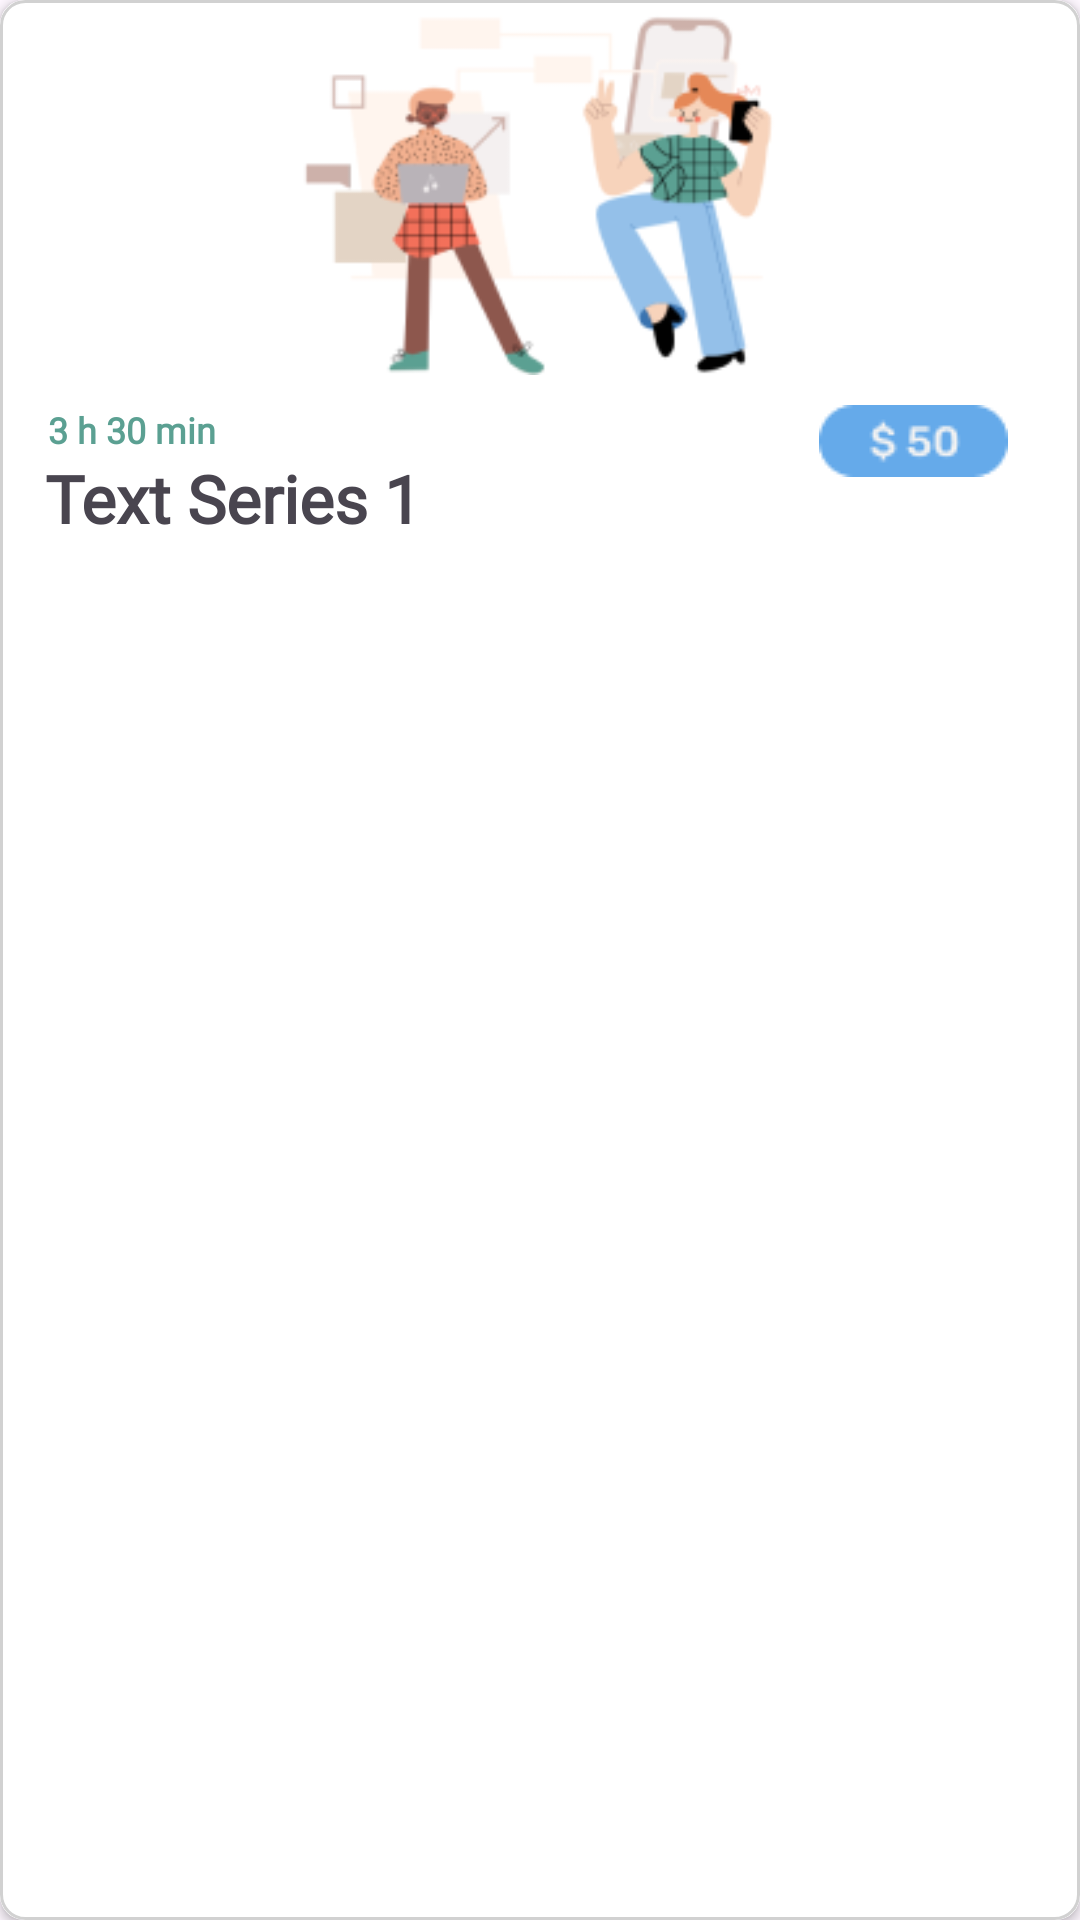

The Android layout XML behind this screen, and the referenced resources:
<!-- AndroidManifest.xml: application theme Theme.TestsXperts -->
<!-- res/layout/testseriescard.xml -->
<?xml version="1.0" encoding="utf-8"?>
<androidx.cardview.widget.CardView xmlns:android="http://schemas.android.com/apk/res/android"
    xmlns:app="http://schemas.android.com/apk/res-auto"
    xmlns:tools="http://schemas.android.com/tools"
    android:layout_width="250dp"
    android:layout_height="wrap_content"
    app:cardCornerRadius="8dp"
    android:layout_margin="8dp"
    android:layout_marginTop="10dp"
    >
    <androidx.constraintlayout.widget.ConstraintLayout
        android:layout_width="match_parent"
        android:background="@drawable/input_background"
        android:layout_height="match_parent">

        <ImageView
            android:id="@+id/testSeriesImage"
            android:layout_width="0dp"
            android:layout_height="120dp"
            android:layout_marginTop="5dp"
            android:src="@drawable/cool_kids_discussion"
            app:layout_constraintEnd_toEndOf="parent"
            app:layout_constraintStart_toStartOf="parent"
            app:layout_constraintTop_toTopOf="parent" />

        <ImageView
            android:id="@+id/imageView3"
            android:layout_width="63dp"
            android:layout_height="24dp"
            android:layout_marginTop="10dp"
            android:layout_marginEnd="24dp"
            android:background="@drawable/price"
            android:textColor="@color/white"
            android:textSize="24sp"
            app:layout_constraintEnd_toEndOf="parent"
            app:layout_constraintTop_toBottomOf="@+id/testSeriesImage" />

        <TextView
            android:id="@+id/textView2"
            android:layout_width="wrap_content"
            android:layout_height="wrap_content"
            android:layout_marginStart="16dp"
            android:fontFamily="@font/rubik"
            android:text="3 h 30 min"
            android:layout_marginTop="10dp"
            android:textColor="#5BA092"
            android:textFontWeight="750"
            android:textSize="12sp"
            app:layout_constraintStart_toStartOf="parent"
            app:layout_constraintTop_toBottomOf="@+id/testSeriesImage" />

        <TextView
            android:id="@+id/testSeriesname"
            android:layout_width="wrap_content"
            android:layout_height="wrap_content"
            android:layout_marginStart="15dp"
            android:fontFamily="@font/rubik"
            android:text="Text Series 1"
            android:textFontWeight="650"
            android:textSize="22sp"
            app:layout_constraintStart_toStartOf="parent"
            app:layout_constraintTop_toBottomOf="@+id/textView2" />
    </androidx.constraintlayout.widget.ConstraintLayout>

</androidx.cardview.widget.CardView>
<!-- resources referenced by this layout -->
<resources>
  <color name="white">#FFFFFFFF</color>
  <!-- drawable cool_kids_discussion: png bitmap (drawable, 18468 bytes) -->
  <!-- drawable input_background (drawable) -->
  <?xml version="1.0" encoding="utf-8"?>
  <shape xmlns:android="http://schemas.android.com/apk/res/android">
      <solid android:color="#FFFFFF"/>
      <stroke android:width="1dp" android:color="#D1D1D1"/>
      <corners android:radius="8dp"/>
  </shape>
  <!-- drawable price: png bitmap (drawable, 1140 bytes) -->
  <style name="Theme.TestsXperts" parent="Base.Theme.TestsXperts" />
  <style name="Base.Theme.TestsXperts" parent="Theme.Material3.DayNight.NoActionBar">
          
          
      </style>
</resources>
